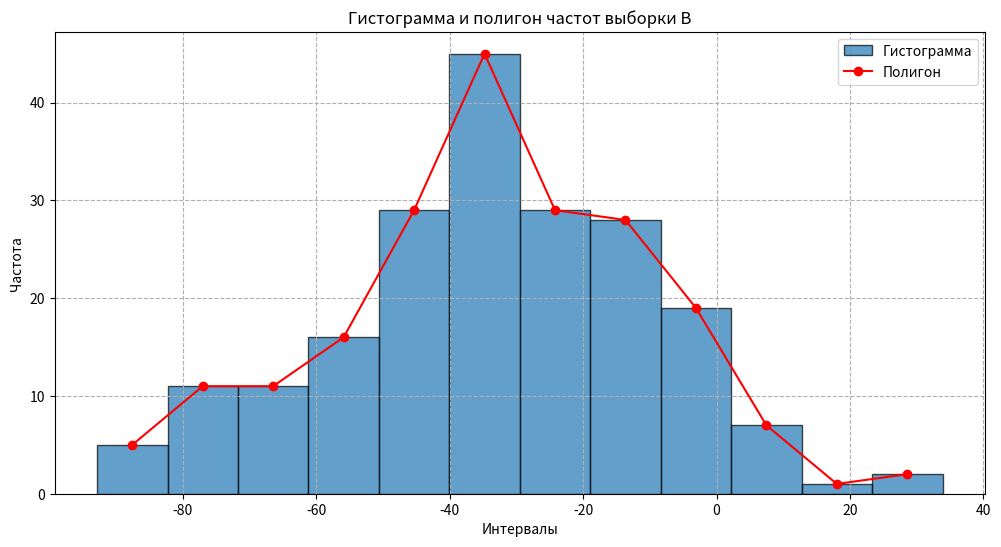
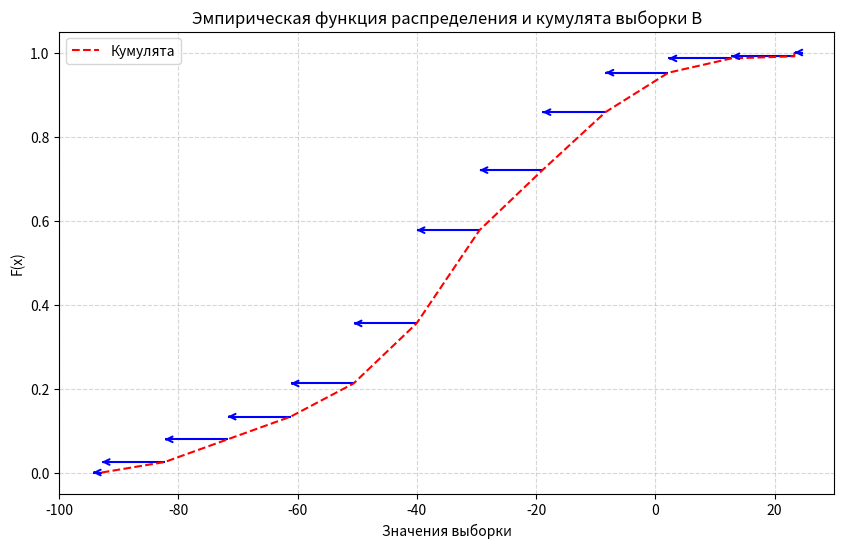
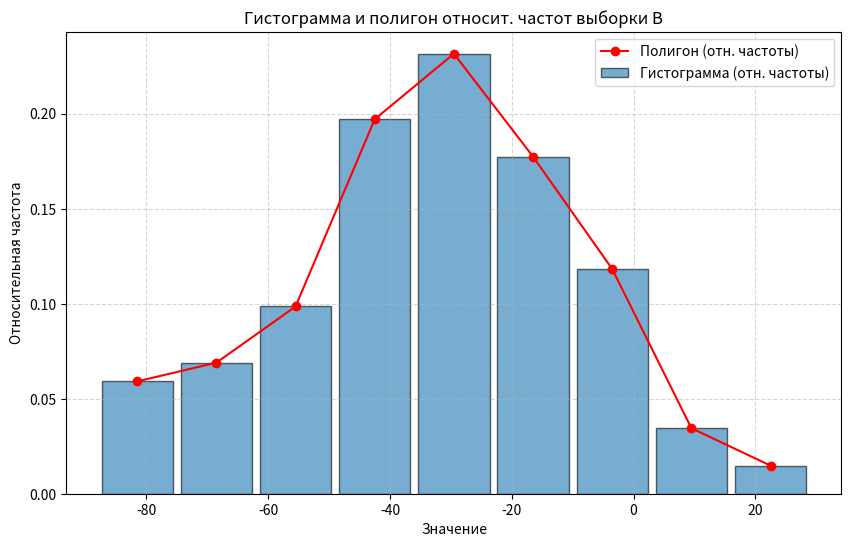

Write Python code to recreate these figures, in order.
import numpy as np
import matplotlib.pyplot as plt
from collections import Counter

# Выборка B
sample_B = np.array([
    -64, 5, -53, -29, -61, -49, -1, -22, -25, -38, -73, -20, -8, -37, -47,
    0, -37, -50, -46, -13, 7, -13, -42, -1, -44, -27, -20, -33, -37, -30,
    -20, -73, -57, -40, -4, -40, -83, -33, -37, -26, -79, -16, -77, -5, -51,
    -28, -63, -24, -25, -24, -38, 16, -37, -15, 29, -11, -14, -34, -31, -23,
    -16, -58, -73, -43, -31, -65, -12, -4, -38, -25, -31, -7, -9, -60, -61,
    -47, -46, -33, -15, -79, -48, 1, -62, -14, -49, -31, -25, -33, -38, -27,
    -51, -30, -43, -64, -24, -50, -22, -37, -6, -11, -78, -51, -1, -9, -34,
    1, -17, -33, 11, -54, -31, -34, -38, -22, -2, -9, -15, -6, -87, -45,
    -22, -30, -15, -30, -18, -77, 6, -47, -33, -21, -86, -31, -45, -43, -19,
    -36, -46, -69, -22, -59, -30, -22, 5, -29, -42, -47, 5, -17, -71, -36,
    6, -6, -7, -41, -37, -11, -11, -65, -36, -58, -36, -30, -46, -15, -49,
    -88, -12, -8, -83, -13, -30, -48, -66, -9, -31, -13, -32, -21, -47, -50,
    -25, -6, -31, -75, -48, -77, -13, -55, -26, -9, -32, -41, -68, -55, -53,
    25, -77, 1, -65, -35, -51, -24, -42
])

# Пункт 2.1
# Максимальный и минимальный элементы
x_max = np.max(sample_B)
x_min = np.min(sample_B)
R = x_max - x_min

# Оптимальное количество интервалов (Стерджес)
n = len(sample_B)
k = 12  # Ручная корректировка
h = R / k  # Длина интервала

# Создание интервалов
bins = np.linspace(x_min - h/2, x_max + h/2, k + 1)
intervals = [(round(bins[i], 2), round(bins[i+1], 2)) for i in range(len(bins)-1)]

# Подсчет частот
freq, _ = np.histogram(sample_B, bins=bins)

# Построение гистограммы и полигона
plt.figure(figsize=(12, 6))
plt.hist(sample_B, bins=bins, edgecolor='black', alpha=0.7, label='Гистограмма')
midpoints = [(bins[i] + bins[i+1]) / 2 for i in range(len(bins)-1)]
plt.plot(midpoints, freq, marker='o', linestyle='-', color='r', label='Полигон')
plt.xlabel('Интервалы')
plt.ylabel('Частота')
plt.title('Гистограмма и полигон частот выборки B')
plt.legend()
plt.grid(linestyle='--')
plt.show()

# Интервалы (границы) и значения F(x)
edges = [-np.inf, -92.88, -82.31, -71.75, -61.19, -50.62, -40.06,
         -29.50, -18.94, -8.38, 2.19, 12.75, 23.31, np.inf]
values = [0.0000, 0.025, 0.079, 0.133, 0.212, 0.355,
          0.577, 0.720, 0.858, 0.952, 0.986, 0.991, 1.000]

# Построение ЭФР
plt.figure(figsize=(10, 6))

for i in range(len(values)):
    x_start = edges[i]
    x_end = edges[i + 1]
    y = values[i]

    if np.isinf(x_start):
        x_start = edges[i + 1] - 1.5  # условный старт для визуализации на графике
    if np.isinf(x_end):
        x_end = edges[i] + 1.5  # условный конец для последнего сегмента

    # Горизонтальный отрезок
    plt.hlines(y, xmin=x_start, xmax=x_end, colors='blue', linewidth=1.5)

    # Стрелка в начале отрезка (слева направо)
    plt.annotate(
        '',
        xy=(x_start + 0.3, y),
        xytext=(x_start, y),
        arrowprops=dict(arrowstyle='<-', color='blue', lw=1.5),
        annotation_clip=False
    )

# Кумулята по правым концам интервалов
right_edges = [e for e in edges[1:-1] if not np.isinf(e)] + [edges[-2]]
plt.plot(right_edges, values, linestyle='--', color='red', label='Кумулята')

# Настройка графика
plt.xlim(-100, 30)
plt.ylim(-0.05, 1.05)
plt.xlabel('Значения выборки')
plt.ylabel('F(x)')
plt.title('Эмпирическая функция распределения и кумулята выборки B')
plt.grid(linestyle='--', alpha=0.5)
plt.legend()
plt.show()

# Вывод таблицы интервалов
print("Интервальный ряд и частоты:")
print("Интервал\t\tКоличество элементов")
for interval, count in zip(intervals, freq):
    print(f"[{interval[0]:.2f}, {interval[1]:.2f})\t\t{count}")


# === Часть 1. Выборка A: числовые характеристики ===
# (предполагаем, что sample_B определена где-то выше)
n_A = len(sample_B)

# Среднее выборочное
mean_A = np.mean(sample_B)

# Медиана
median_A = np.median(sample_B)

# Мода (самое частое значение)
freqs_A = Counter(sample_B)
mode_A = freqs_A.most_common(1)[0][0]

# Размах
R_A = np.max(sample_B) - np.min(sample_B)

# Среднее абсолютное отклонение
mad_A = np.mean(np.abs(sample_B - mean_A))

print(np.sum(np.abs(sample_B - mean_A)))

# Относительное линейное отклонение
K_d_A = mad_A / abs(mean_A)

# Коэффициент осцилляции
K_o_A = R_A / abs(mean_A) * 100

# Дисперсия (смещённая) и СКО
var_A = np.var(sample_B, ddof=0)
std_A = np.sqrt(var_A)

# Несмещённая дисперсия и СКО
unbiased_var_A = np.var(sample_B, ddof=1)
unbiased_std_A = np.sqrt(unbiased_var_A)

# Коэффициент вариации
V_A = unbiased_std_A / abs(mean_A) * 100

# Вывод результатов
print("Выборка A — числовые характеристики:")
print(f"n = {n_A}")
print(f"Среднее выборочное       = {mean_A:.4f}")
print(f"Медиана                  = {median_A:.4f}")
print(f"Мода                     = {mode_A}")
print(f"Размах (R)               = {R_A:.4f}")
print(f"Среднее абсолют. отклон. = {mad_A:.4f}")
print(f"Относит. лин. отклон.    = {K_d_A:.4f}")
print(f"Коэфф. осцилляции (Ko)   = {K_o_A:.2f}%")
print(f"Дисперсия (смещ.)        = {var_A:.4f}")
print(f"СКО (смещ.)              = {std_A:.4f}")
print(f"Дисперсия (несмещ.)     = {unbiased_var_A:.4f}")
print(f"СКО (несмещ.)           = {unbiased_std_A:.4f}")
print(f"Коэффициент вариации V   = {V_A:.2f}%")
print()

# === Часть 2. Выборка B: гистограмма и полигон относительных частот ===
# (предполагаем, что sample_B определена)
n_B = len(sample_B)

# Выбор числа интервалов и сами бины
k = int(np.ceil(1 + np.log2(n_B)))  # Формула Стерджеса
counts, bins = np.histogram(sample_B, bins=k)

# Переводим в относительные частоты
rel_freq = counts / n_B

# Средние точки интервалов
midpoints = (bins[:-1] + bins[1:]) / 2

plt.figure(figsize=(10,6))
# Гистограмма относительных частот
plt.bar(midpoints, rel_freq, 
        width=(bins[1]-bins[0])*0.9, 
        edgecolor='black', alpha=0.6, 
        label='Гистограмма (отн. частоты)')

# Полигон относительных частот
plt.plot(midpoints, rel_freq, marker='o', linestyle='-', color='red', 
         label='Полигон (отн. частоты)')

plt.xlabel('Значение')
plt.ylabel('Относительная частота')
plt.title('Гистограмма и полигон относит. частот выборки B')
plt.grid(linestyle='--', alpha=0.5)
plt.legend()
plt.show()
